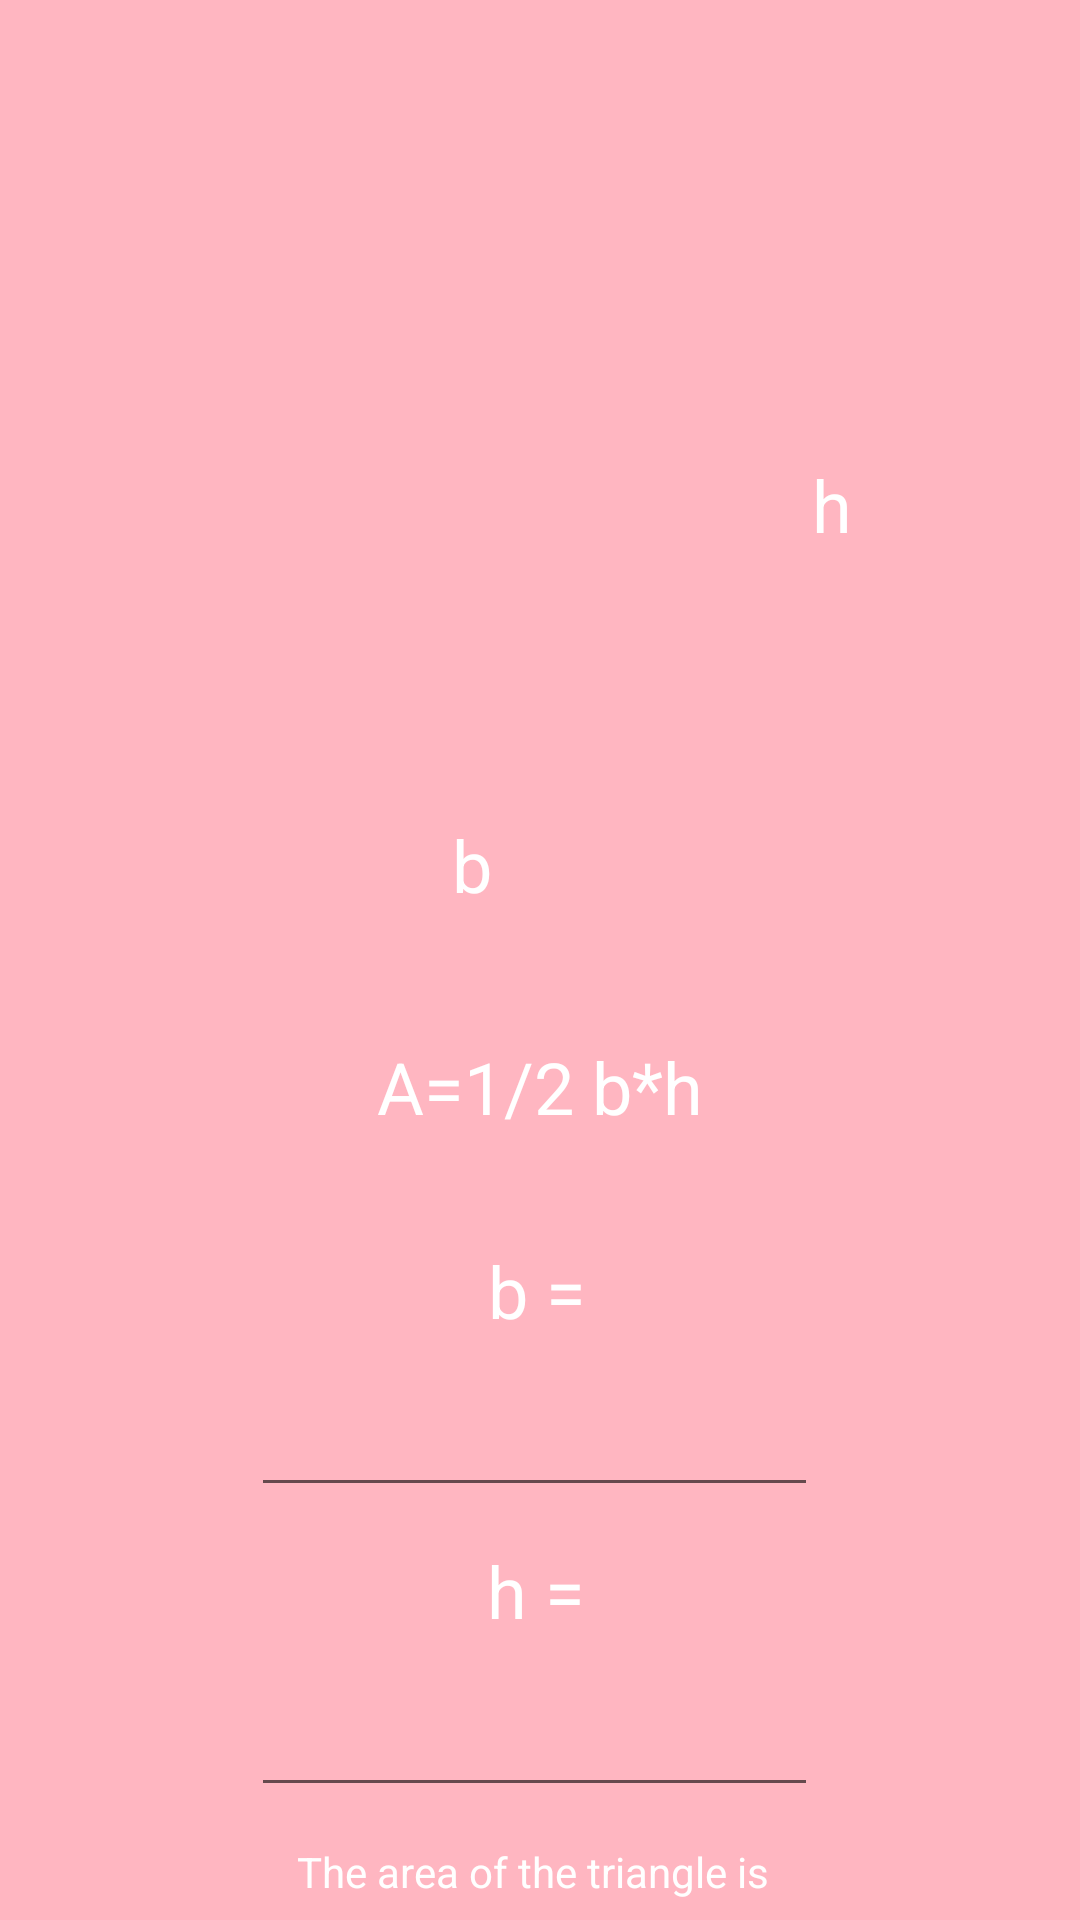

Layout XML and referenced resources for this Android screen:
<!-- AndroidManifest.xml: application theme Theme.Lim_PhysicsCalculator -->
<!-- res/layout/activity_triangle.xml -->
<?xml version="1.0" encoding="utf-8"?>
<androidx.constraintlayout.widget.ConstraintLayout xmlns:android="http://schemas.android.com/apk/res/android"
    xmlns:app="http://schemas.android.com/apk/res-auto"
    xmlns:tools="http://schemas.android.com/tools"
    android:layout_width="match_parent"
    android:layout_height="match_parent"
    android:background="#FFB6C1">

    <ImageView
        android:id="@+id/imageView"
        android:layout_width="350dp"
        android:layout_height="290dp"
        android:layout_marginTop="16dp"
        app:layout_constraintEnd_toEndOf="parent"
        app:layout_constraintHorizontal_bias="0.491"
        app:layout_constraintStart_toStartOf="parent"
        app:layout_constraintTop_toTopOf="parent"
        app:srcCompat="@drawable/triangle" />

    <TextView
        android:id="@+id/textView"
        android:layout_width="wrap_content"
        android:layout_height="wrap_content"
        android:layout_marginTop="40dp"
        android:text="A=1/2 b*h"
        android:textColor="@color/white"
        android:textSize="24sp"
        app:layout_constraintEnd_toEndOf="parent"
        app:layout_constraintStart_toStartOf="parent"
        app:layout_constraintTop_toBottomOf="@+id/imageView" />

    <TextView
        android:id="@+id/textView3"
        android:layout_width="wrap_content"
        android:layout_height="wrap_content"
        android:layout_marginTop="272dp"
        android:layout_marginEnd="196dp"
        android:text="b"
        android:textColor="@color/white"
        android:textSize="24sp"
        app:layout_constraintEnd_toEndOf="parent"
        app:layout_constraintTop_toTopOf="parent" />

    <EditText
        android:id="@+id/var1"
        android:layout_width="189dp"
        android:layout_height="44dp"
        android:layout_marginTop="80dp"
        android:ems="10"
        android:inputType="numberDecimal"
        android:textColor="@color/white"
        app:layout_constraintEnd_toEndOf="@+id/textView"
        app:layout_constraintHorizontal_bias="0.525"
        app:layout_constraintStart_toStartOf="@+id/textView"
        app:layout_constraintTop_toBottomOf="@+id/textView" />

    <EditText
        android:id="@+id/var2"
        android:layout_width="189dp"
        android:layout_height="44dp"
        android:layout_marginTop="56dp"
        android:ems="10"
        android:inputType="numberDecimal"
        android:textColor="@color/white"
        app:layout_constraintEnd_toEndOf="@+id/var1"
        app:layout_constraintHorizontal_bias="1.0"
        app:layout_constraintStart_toStartOf="@+id/var1"
        app:layout_constraintTop_toBottomOf="@+id/var1" />

    <TextView
        android:id="@+id/textView4"
        android:layout_width="wrap_content"
        android:layout_height="wrap_content"
        android:layout_marginBottom="12dp"
        android:text="b ="
        android:textColor="@color/white"
        android:textSize="24sp"
        app:layout_constraintBottom_toTopOf="@+id/var1"
        app:layout_constraintEnd_toEndOf="@+id/var1"
        app:layout_constraintHorizontal_bias="0.506"
        app:layout_constraintStart_toStartOf="@+id/var1" />

    <Button
        android:id="@+id/btncalc"
        android:layout_width="wrap_content"
        android:layout_height="wrap_content"
        android:layout_marginTop="24dp"
        android:text="Calculate"
        app:backgroundTint="#DAF7A6"
        app:layout_constraintEnd_toEndOf="@+id/ans"
        app:layout_constraintStart_toStartOf="@+id/ans"
        app:layout_constraintTop_toBottomOf="@+id/ans" />

    <TextView
        android:id="@+id/ans"
        android:layout_width="wrap_content"
        android:layout_height="wrap_content"
        android:layout_marginTop="12dp"
        android:text="The area of the triangle is "
        android:textColor="@color/white"
        app:layout_constraintEnd_toEndOf="@+id/var2"
        app:layout_constraintHorizontal_bias="0.538"
        app:layout_constraintStart_toStartOf="@+id/var2"
        app:layout_constraintTop_toBottomOf="@+id/var2" />

    <TextView
        android:id="@+id/textView5"
        android:layout_width="wrap_content"
        android:layout_height="wrap_content"
        android:layout_marginTop="152dp"
        android:layout_marginEnd="76dp"
        android:text="h"
        android:textColor="@color/white"
        android:textSize="24sp"
        app:layout_constraintEnd_toEndOf="parent"
        app:layout_constraintTop_toTopOf="parent" />

    <TextView
        android:id="@+id/textView6"
        android:layout_width="wrap_content"
        android:layout_height="wrap_content"
        android:layout_marginBottom="12dp"
        android:text="h ="
        android:textColor="@color/white"
        android:textSize="24sp"
        app:layout_constraintBottom_toTopOf="@+id/var2"
        app:layout_constraintEnd_toEndOf="@+id/var2"
        app:layout_constraintHorizontal_bias="0.503"
        app:layout_constraintStart_toStartOf="@+id/var2" />


</androidx.constraintlayout.widget.ConstraintLayout>
<!-- resources referenced by this layout -->
<resources>
  <style name="Theme.Lim_PhysicsCalculator" parent="Theme.MaterialComponents.DayNight.NoActionBar">
          
          <item name="colorPrimary">@color/purple_500</item>
          <item name="colorPrimaryVariant">@color/purple_700</item>
          <item name="colorOnPrimary">@color/white</item>
          
          <item name="colorSecondary">@color/teal_200</item>
          <item name="colorSecondaryVariant">@color/teal_700</item>
          <item name="colorOnSecondary">@color/black</item>
          
          <item name="android:statusBarColor" tools:targetApi="l">?attr/colorPrimaryVariant</item>
          
      </style>
  <!-- not gathered from this repository: default colours our renderer supplied (Android Studio template values) -->
  <color name="purple_500">#FF6200EE</color>
  <color name="purple_700">#FF3700B3</color>
  <color name="teal_200">#FF03DAC5</color>
  <color name="teal_700">#FF018786</color>
  <color name="black">#FF000000</color>
  <color name="white">#FFFFFFFF</color>
</resources>
